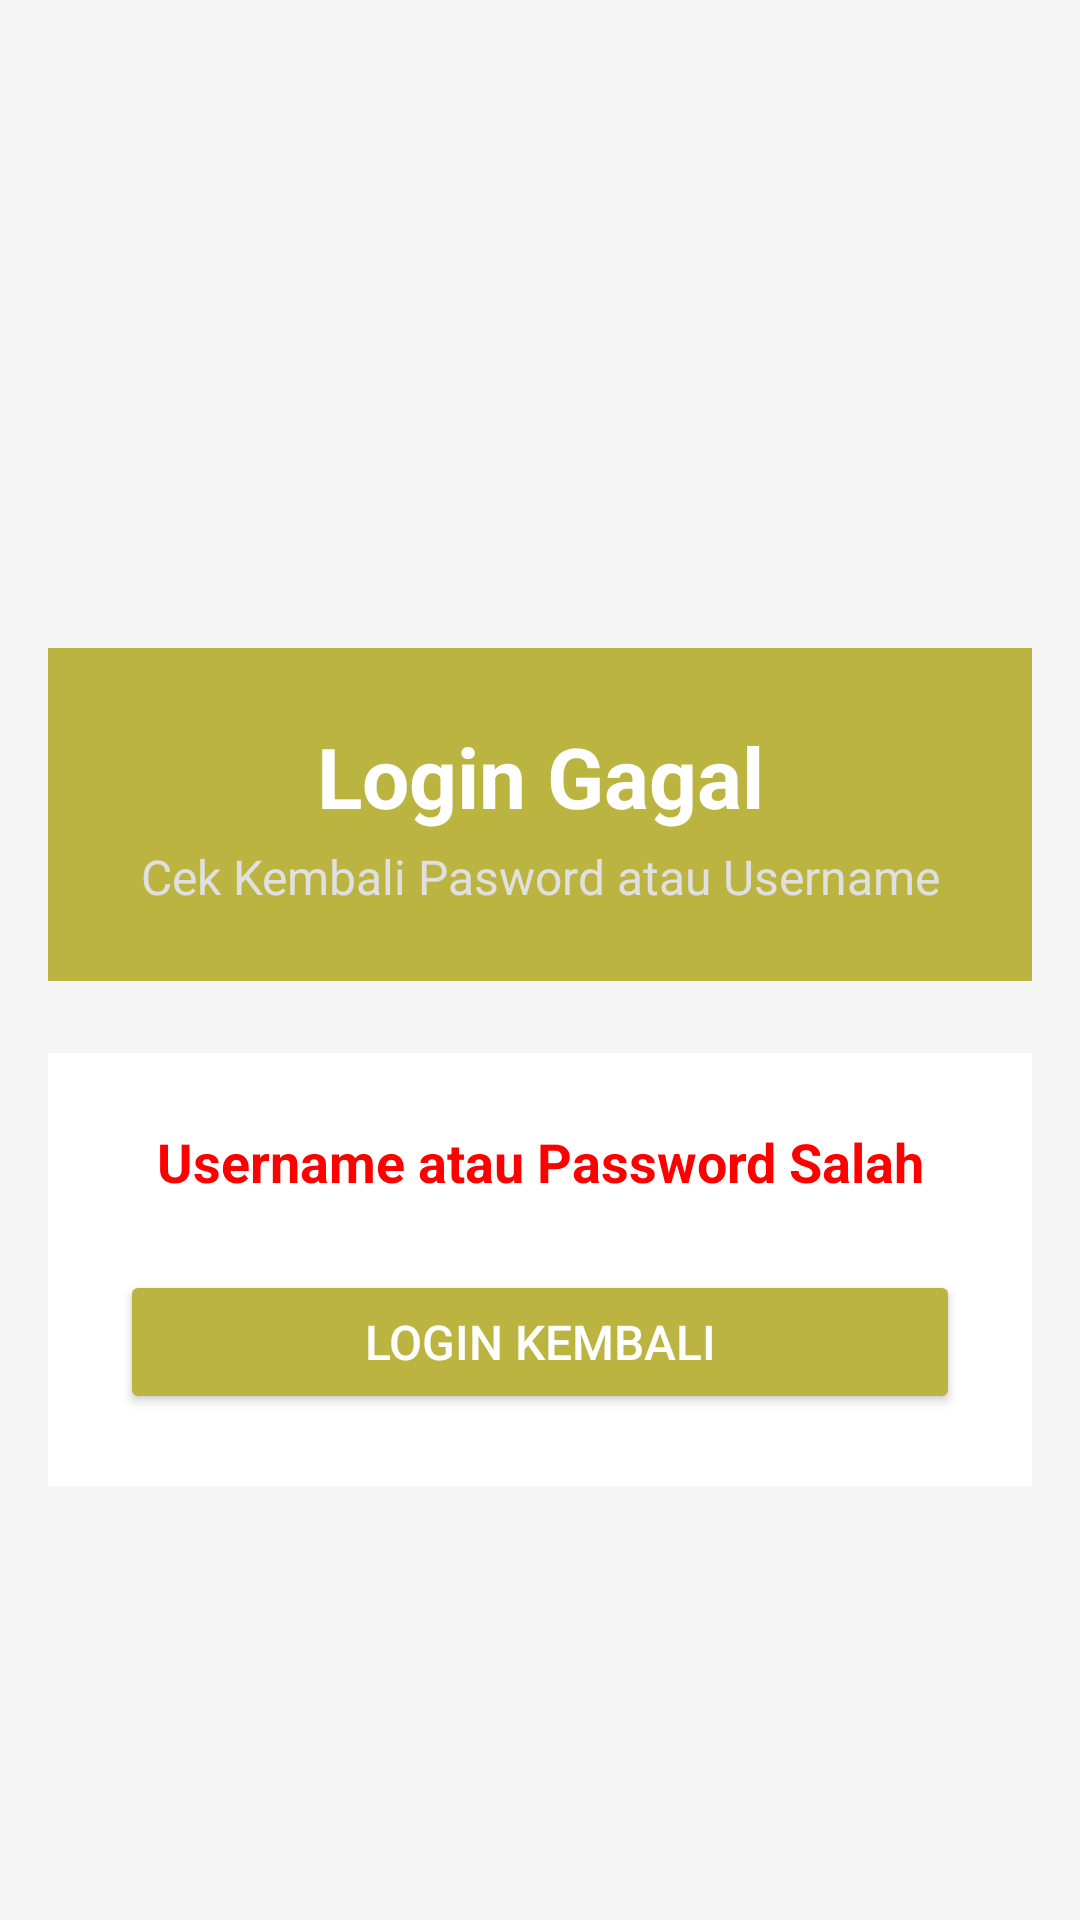

Layout XML and referenced resources for this Android screen:
<!-- AndroidManifest.xml: application theme Theme.UtsProject -->
<!-- res/layout/activity_error.xml -->
<?xml version="1.0" encoding="utf-8"?>
<LinearLayout xmlns:android="http://schemas.android.com/apk/res/android"
    xmlns:tools="http://schemas.android.com/tools"
    android:id="@+id/main"
    android:layout_gravity="center"
    android:paddingTop="200dp"
    android:layout_width="match_parent"
    android:layout_height="match_parent"
    android:orientation="vertical"
    android:background="#F5F5F5"
    tools:context=".ErrorActivity">

    <LinearLayout
        android:layout_width="match_parent"
        android:layout_height="wrap_content"
        android:orientation="vertical"
        android:padding="16dp">

        
        <LinearLayout
            android:layout_width="match_parent"
            android:layout_height="wrap_content"
            android:layout_marginBottom="24dp"
            android:background="#bcb440"
            android:orientation="vertical"
            android:padding="24dp">

            <TextView
                android:layout_width="match_parent"
                android:layout_height="wrap_content"
                android:text="Login Gagal"
                android:textAlignment="center"
                android:textColor="#FFFFFF"
                android:textSize="28sp"
                android:textStyle="bold" />

            <TextView
                android:layout_width="match_parent"
                android:layout_height="wrap_content"
                android:layout_marginTop="4dp"
                android:text="Cek Kembali Pasword atau Username"
                android:textAlignment="center"
                android:textColor="#E0E0E0"
                android:textSize="16sp" />
        </LinearLayout>

        
        <LinearLayout
            android:layout_width="match_parent"
            android:layout_height="wrap_content"
            android:background="#FFFFFF"
            android:orientation="vertical"
            android:padding="24dp">

            <TextView
                android:id="@+id/errorMessage"
                android:layout_width="match_parent"
                android:layout_height="wrap_content"
                android:textStyle="bold"
                android:text="Username atau Password Salah"
                android:textSize="18sp"
                android:textColor="#FF0000"
                android:textAlignment="center"
                android:layout_marginBottom="24dp" />

            <Button
                android:id="@+id/retryLoginButton"
                android:layout_width="match_parent"
                android:layout_height="wrap_content"
                android:backgroundTint="#bcb440"
                android:padding="12dp"
                android:text="Login Kembali"
                android:textColor="#FFFFFF"
                android:textSize="16sp" />
        </LinearLayout>
    </LinearLayout>
</LinearLayout>
<!-- resources referenced by this layout -->
<resources>
  <style name="Theme.UtsProject" parent="Base.Theme.UtsProject" />
  <style name="Base.Theme.UtsProject" parent="Theme.Material3.DayNight.NoActionBar">
          
          
      </style>
</resources>
